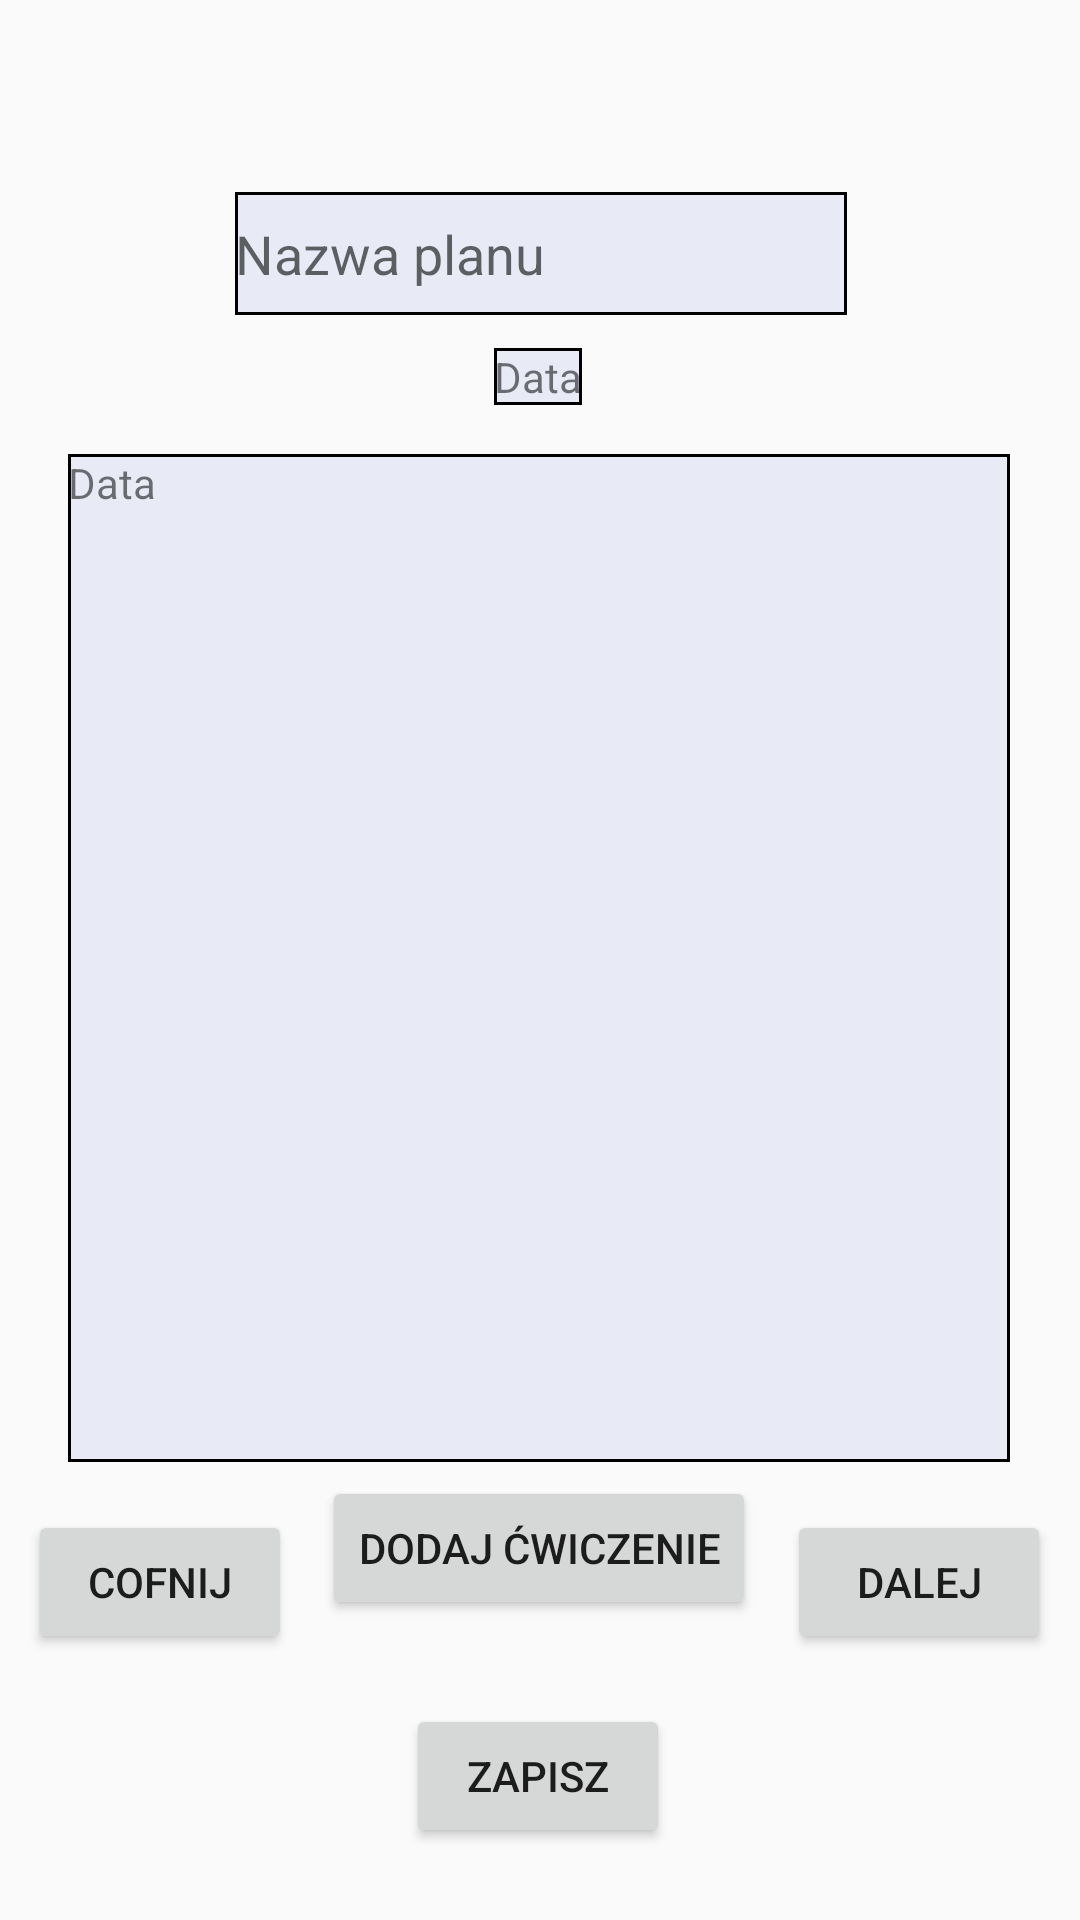

The Android layout XML behind this screen, and the referenced resources:
<!-- AndroidManifest.xml: application theme AppTheme -->
<!-- res/layout/activity_kreator_cwi.xml -->
<?xml version="1.0" encoding="utf-8"?>
<androidx.constraintlayout.widget.ConstraintLayout xmlns:android="http://schemas.android.com/apk/res/android"
    xmlns:app="http://schemas.android.com/apk/res-auto"
    xmlns:tools="http://schemas.android.com/tools"
    android:layout_width="match_parent"
    android:layout_height="match_parent"
    android:theme="@style/AppTheme"
    tools:context=".KreatorCwi">

    <Button
        android:id="@+id/Zapisz"
        android:layout_width="wrap_content"
        android:layout_height="wrap_content"
        android:layout_marginBottom="24dp"
        android:text="@string/save"
        app:layout_constraintBottom_toBottomOf="parent"
        app:layout_constraintEnd_toEndOf="parent"
        app:layout_constraintHorizontal_bias="0.498"
        app:layout_constraintStart_toStartOf="parent" />

    <TextView
        android:id="@+id/Cwiczenie"
        android:layout_width="314dp"
        android:layout_height="336dp"
        android:background="@drawable/tv_shape"
        android:text="@string/placeholder"
        app:layout_constraintBottom_toBottomOf="parent"
        app:layout_constraintEnd_toEndOf="parent"
        app:layout_constraintHorizontal_bias="0.494"
        app:layout_constraintStart_toStartOf="parent"
        app:layout_constraintTop_toTopOf="parent"
        app:layout_constraintVertical_bias="0.498" />

    <Button
        android:id="@+id/Dalej"
        android:layout_width="wrap_content"
        android:layout_height="wrap_content"
        android:text="@string/next"
        app:layout_constraintBottom_toBottomOf="parent"
        app:layout_constraintEnd_toEndOf="parent"
        app:layout_constraintHorizontal_bias="0.965"
        app:layout_constraintStart_toStartOf="parent"
        app:layout_constraintTop_toTopOf="parent"
        app:layout_constraintVertical_bias="0.85" />

    <Button
        android:id="@+id/Cofnij"
        android:layout_width="wrap_content"
        android:layout_height="wrap_content"
        android:text="@string/back"
        app:layout_constraintBottom_toBottomOf="parent"
        app:layout_constraintEnd_toEndOf="parent"
        app:layout_constraintHorizontal_bias="0.034"
        app:layout_constraintStart_toStartOf="parent"
        app:layout_constraintTop_toTopOf="parent"
        app:layout_constraintVertical_bias="0.85" />

    <Button
        android:id="@+id/Dodaj"
        android:layout_width="wrap_content"
        android:layout_height="wrap_content"
        android:layout_marginBottom="28dp"
        android:text="@string/addEx"
        app:layout_constraintBottom_toTopOf="@+id/Zapisz"
        app:layout_constraintEnd_toEndOf="parent"
        app:layout_constraintHorizontal_bias="0.498"
        app:layout_constraintStart_toStartOf="parent"
        app:layout_constraintTop_toTopOf="parent"
        app:layout_constraintVertical_bias="1.0" />

    <EditText
        android:id="@+id/Nazwa"
        android:layout_width="204dp"
        android:layout_height="41dp"
        android:ems="10"
        android:inputType="textPersonName"
        android:hint="@string/planTitle"
        android:background="@drawable/tv_shape"
        app:layout_constraintBottom_toBottomOf="parent"
        app:layout_constraintEnd_toEndOf="parent"
        app:layout_constraintHorizontal_bias="0.502"
        app:layout_constraintStart_toStartOf="parent"
        app:layout_constraintTop_toTopOf="parent"
        app:layout_constraintVertical_bias="0.107"
        android:importantForAutofill="no" />

    <TextView
        android:id="@+id/Cwiczenienr"
        android:layout_width="wrap_content"
        android:layout_height="wrap_content"
        android:text="@string/placeholder"
        android:background="@drawable/tv_shape"
        app:layout_constraintBottom_toBottomOf="parent"
        app:layout_constraintEnd_toEndOf="parent"
        app:layout_constraintHorizontal_bias="0.498"
        app:layout_constraintStart_toStartOf="parent"
        app:layout_constraintTop_toBottomOf="@+id/Nazwa"
        app:layout_constraintVertical_bias="0.021" />
</androidx.constraintlayout.widget.ConstraintLayout>
<!-- resources referenced by this layout -->
<resources>
  <!-- drawable tv_shape (drawable) -->
  <shape xmlns:android="http://schemas.android.com/apk/res/android" android:shape="rectangle" >
      <solid android:color="#E8EAF6" />
      <stroke android:width="1dip" android:color="@android:color/black"/>
  </shape>
  <string name="addEx">Dodaj ćwiczenie</string>
  <string name="back">Cofnij</string>
  <string name="next">Dalej</string>
  <string name="placeholder">Data</string>
  <string name="planTitle">Nazwa planu</string>
  <string name="save">Zapisz</string>
  <style name="AppTheme" parent="Theme.AppCompat.Light.DarkActionBar">
          <item name="colorPrimary">@color/colorPrimary</item>
          <item name="colorPrimaryDark">@color/colorPrimaryDark</item>
          <item name="colorAccent">@color/colorAccent</item>
      </style>
  <color name="colorPrimary">#6200EE</color>
  <color name="colorPrimaryDark">#775CB3</color>
  <color name="colorAccent">#03DAC5</color>
</resources>
